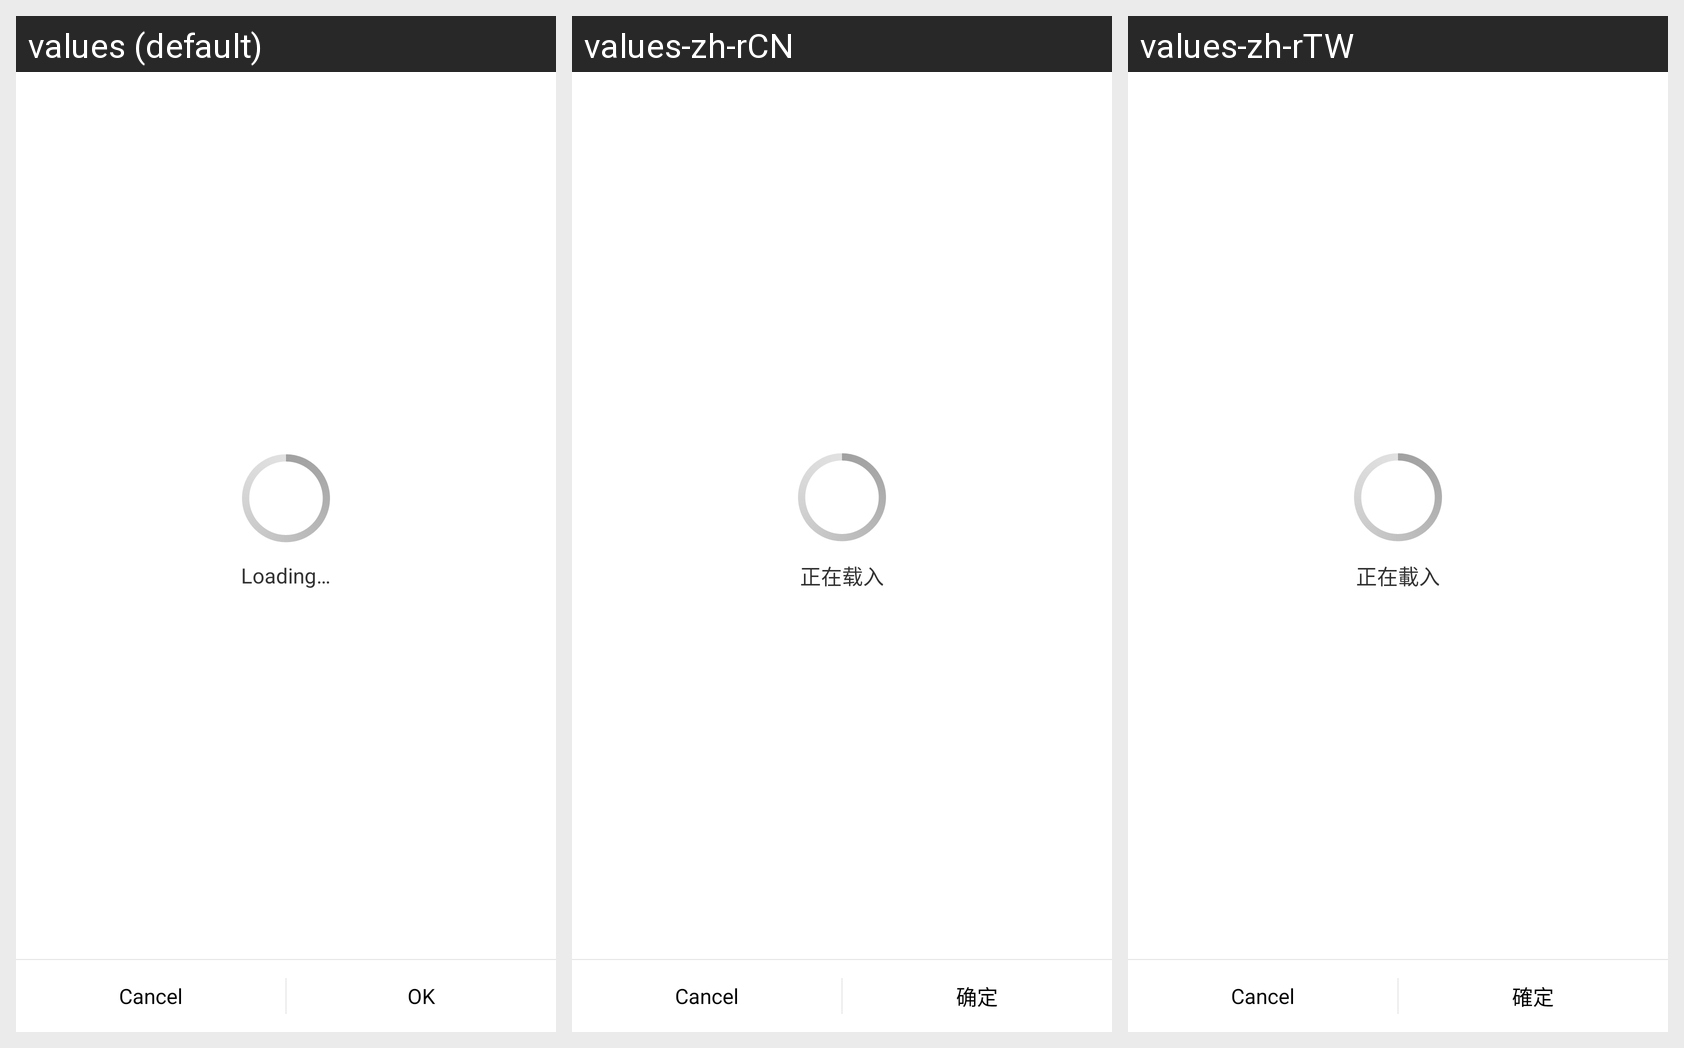

The same Android screen rendered under several of its app's locales, left to right. List the strings drawn on it with the default value and each locale's translation.
Android screen res/layout/music_picker.xml rendered under 3 locales, left to right: values (default), values-zh-rCN, values-zh-rTW. Device: Nexus 5 (rendered at 1080×1920; each locale shown at half size, 540×960, under a caption strip naming it); theme AppTheme.
Strings drawn on this screen, with the default value and each locale's value (text and hints the layout hard-codes, and strings that could not be matched under every locale, appear in the picture but are not listed):

loading
  values: Loading…
  values-zh-rCN: 正在载入
  values-zh-rTW: 正在載入

ok
  values: OK
  values-zh-rCN: 确定
  values-zh-rTW: 確定
